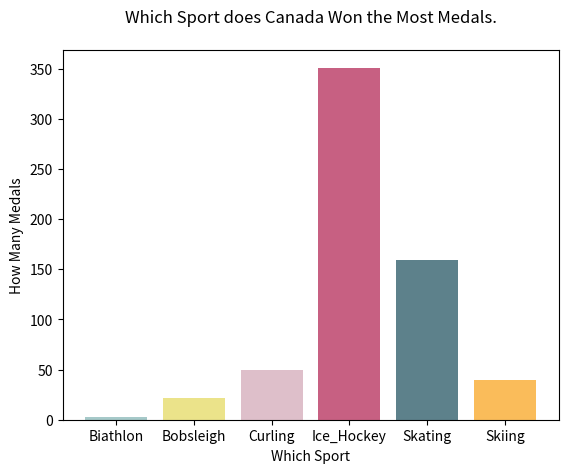

This chart was generated by the following Python code:
import numpy as np
import matplotlib.pyplot as plt
 
# Make a fake dataset:
height = [3, 22, 50, 351, 159,40]
bars = ('Biathlon', 'Bobsleigh', 'Curling', 'Ice_Hockey', 'Skating','Skiing')
y_pos = np.arange(len(bars))
 
# Create bars
plt.bar(y_pos, height, color=['#a6c9c9', '#ebe38a', '#debfca', '#c76082', '#5d818b', '#fabc5a'])
plt.xticks(y_pos, bars)

 
# Create names on the x-axis
plt.ylabel("How Many Medals")
plt.xlabel("Which Sport")
plt.title("Which Sport does Canada Won the Most Medals.", pad=20)
# Show graphic
plt.show()

